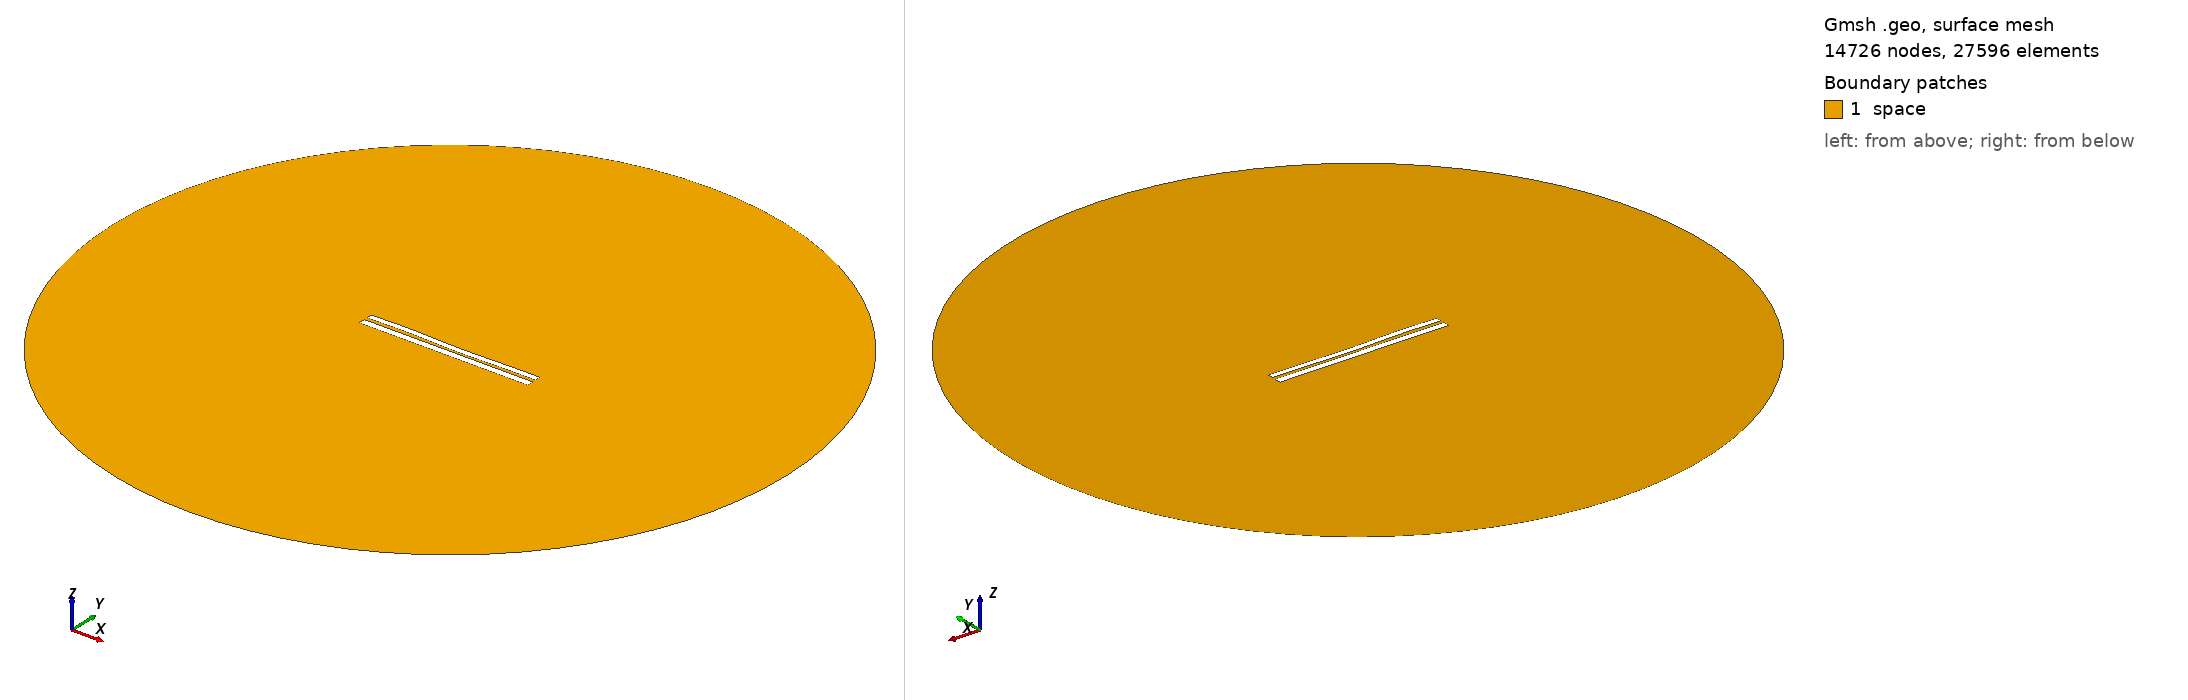

Gmsh geometry script, surface-meshed: 14726 nodes, 27596 surface elements. Boundary patches (legend numbers): 1 space. Left view from above one corner, right view from below the opposite corner. Legend entries are the model's physical surfaces. The drawing asked Gmsh for element sizes between 1% and 20% of the model's largest extent; the script's own settings can give other sizes.

=== 900.geo (drawn) ===
//---------------------------------------
// Geometry kernel
//---------------------------------------

SetFactory("OpenCASCADE");



//---------------------------------------
// Parameters of the geometry
//---------------------------------------

// Overetch of the upper plate
overetch = 0.25;

// Distance between the plates
distance = 1.75;

// Discretization over the x axis (for the deformation)
nx = 50; 

// Length of the plate
L = 100 - overetch; 

// Number of modes
n = 4; 

// 1st mode coefficient
coeff(1) = -0.15;
beta(1) = 0.596864 * 3.1415926535 / L;

// 2nd mode coefficient
coeff(2) = -0.15;
beta(2) = 1.49418 * 3.1415926535 / L;

// 3rd mode coefficient
coeff(3) = 0.15;
beta(3) = 2.50025 * 3.1415926535 / L;

// 4th mode coefficient
coeff(4) = 0.15;
beta(4) = 3.49999 * 3.1415926535 / L;



//---------------------------------------
// Upper plate (deformed rectangle)
//---------------------------------------

// Coordiantes of the upper plate
xmin = -50;
xmax = 50 - overetch;

// Height of the upper plate
yheight = 4 - 2 * overetch;

// Indexes of the points
UpperID[] = {};
LowerID[] = {};
LeftID[] = {};
RightID[] = {};

// Point index
p = 1;

// Horizontal edges
For i In {1:nx}
    x = xmin + (i-1)*(xmax - xmin)/(nx-1);

    y_bottom = distance / 2 + overetch;
    For j In {1:n}
        C = (Cosh(beta(j)*L) + Cos(beta(j)*L)) / (Sinh(beta(j)*L) + Sin(beta(j)*L));
        y_bottom  = y_bottom + coeff(j) * (Cosh(beta(j)*(x+50)) - Cos(beta(j)*(x+50)) - C * (Sinh(beta(j)*(x+50)) - Sin(beta(j)*(x+50))));
    EndFor

    y_top = y_bottom + yheight;

    Point(p) = {x, y_top, 0, 1.0};
    UpperID[i] = p;
    p = p + 1;

    Point(p) = {x, y_bottom, 0, 1.0};
    LowerID[i] = p;
    p = p + 1;
EndFor

// Create point lists
UpperPts[] = {}; LowerPts[] = {};
For i In {1:nx}
  UpperPts[] += {UpperID[i]};
  LowerPts[] += {LowerID[i]};
EndFor

// Build splines
Spline(1) = {UpperPts[]};
Spline(2) = {LowerPts[]};
Line(3) = {LowerPts[nx-1], UpperPts[nx-1]};
Line(4) = {LowerPts[0], UpperPts[0]};

// Build the plane surface
Curve Loop(1) = {2, 3, -1, -4};
Plane Surface(1) = {1};



//---------------------------------------
// Lower plate (rectangle)
//---------------------------------------

// Vertices
Point(1001) = {-50, -1, 0, 1.0};
Point(1002) = { 50, -1, 0, 1.0};
Point(1003) = { 50,  -5, 0, 1.0};
Point(1004) = {-50,  -5, 0, 1.0};

// Edges
Line(5) = {1001, 1002};
Line(6) = {1002, 1003};
Line(7) = {1003, 1004};
Line(8) = {1004, 1001};

// Plane surface
Line Loop(2) = {5, 6, 7, 8};
Plane Surface(2) = {2}; 



//---------------------------------------
// Outer (fictious) boundary
//---------------------------------------

// Points
Point(1005) = {0, 0, 0};       // Center
Point(1006) = {200, 0, 0};     // Start point
Point(1007) = {0, 200, 0};     // 90 degrees
Point(1008) = {-200, 0, 0};    // 180 degrees
Point(1009) = {0, -200, 0};    // 270 degrees

// Circle arcs (each needs start, center, end)
Circle(9) = {1006, 1005, 1007};
Circle(10) = {1007, 1005, 1008};
Circle(11) = {1008, 1005, 1009};
Circle(12) = {1009, 1005, 1006};

// Plane surface for the entire domain
Curve Loop(3) = {9, 10, 11, 12};
Surface(3) = {3};

// Subtract the plates from the whole domain to obtain the actual domain where we want to solve the equations
BooleanDifference{ Surface{3}; Delete; }{ Surface{1}; Surface{2}; Delete; }




//---------------------------------------
// Transfinite Lines/Curves
//---------------------------------------

// Set the number of points on the boundaries
r = 12;
d = 0.15;

// Plates
Transfinite Curve {1} = 50*r/4 Using Progression 1;
Transfinite Line {2} = 50*r Using Progression 1;
Transfinite Curve {3, 4} = 2*r Using Progression 1+d;
Transfinite Line {5} = 50*r Using Progression 1;
Transfinite Line {7} = 50*r/4 Using Progression 1;
Transfinite Line {6} = 2*r Using Progression 1+d;
Transfinite Line {8} = 2*r Using Progression 1-d;

// Outer boundary
Transfinite Line {9, 10, 11, 12} = 20 Using Progression 1;



//---------------------------------------
// Physical groups
//---------------------------------------                

// Physical curves (boundaries)
Physical Line("force_segment", 10) = {2};
Physical Line("upper_plate", 11) = {1, 3, 4};
Physical Line("lower_plate", 12) = {5, 6, 7, 8};
Physical Line("boundary", 20) = {9, 10, 11, 12};

// Physical Surfaces
Physical Surface("space", 30) = {3};



//---------------------------------------
// 6. Generate the Mesh
//---------------------------------------

// 2D mesh generation
Mesh 2;
